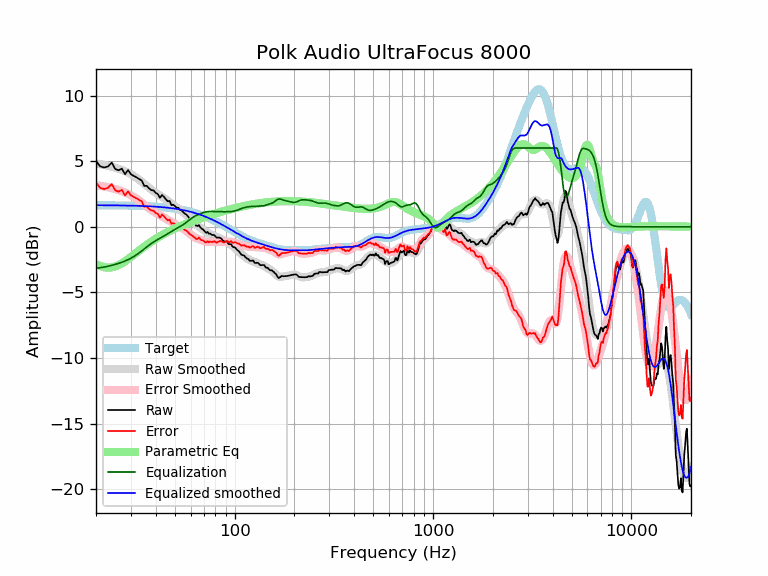

Data behind this chart, as committed beside it:
frequency, raw, error, smoothed, error_smoothed, equalization, parametric_eq, equalized_raw, equalized_smoothed, target
20, 5.00, 3.36, 4.81, 3.17, -3.17, -2.85, 1.83, 1.64, 1.64
21, 4.60, 2.96, 4.76, 3.12, -3.12, -3.00, 1.47, 1.64, 1.64
22, 4.51, 2.87, 4.71, 3.07, -3.07, -3.09, 1.44, 1.64, 1.64
23, 4.60, 2.97, 4.64, 3.01, -3.01, -3.12, 1.59, 1.63, 1.63
24, 4.89, 3.26, 4.57, 2.94, -2.94, -3.10, 1.95, 1.63, 1.63
25, 4.40, 2.77, 4.50, 2.87, -2.87, -3.03, 1.53, 1.63, 1.63
26, 4.30, 2.67, 4.42, 2.79, -2.79, -2.92, 1.51, 1.62, 1.62
27, 4.43, 2.81, 4.33, 2.71, -2.71, -2.79, 1.72, 1.62, 1.62
28, 4.00, 2.38, 4.23, 2.61, -2.61, -2.64, 1.39, 1.62, 1.62
29, 4.32, 2.71, 4.12, 2.51, -2.51, -2.47, 1.81, 1.61, 1.61
30, 4.00, 2.39, 4.01, 2.40, -2.40, -2.30, 1.60, 1.61, 1.61
31, 3.87, 2.27, 3.88, 2.27, -2.27, -2.14, 1.60, 1.60, 1.60
32, 3.76, 2.16, 3.73, 2.14, -2.14, -1.97, 1.62, 1.60, 1.60
33, 3.64, 2.05, 3.58, 1.99, -1.99, -1.81, 1.65, 1.59, 1.59
34, 3.52, 1.94, 3.43, 1.84, -1.84, -1.66, 1.68, 1.58, 1.58
35, 3.11, 1.53, 3.27, 1.69, -1.69, -1.52, 1.42, 1.58, 1.58
36, 3.12, 1.55, 3.11, 1.55, -1.55, -1.39, 1.57, 1.57, 1.57
37, 2.93, 1.37, 2.97, 1.41, -1.41, -1.26, 1.52, 1.56, 1.56
38, 2.79, 1.24, 2.83, 1.28, -1.28, -1.14, 1.51, 1.55, 1.55
39, 2.77, 1.23, 2.70, 1.16, -1.16, -1.03, 1.60, 1.54, 1.54
40, 2.58, 1.05, 2.59, 1.06, -1.06, -0.92, 1.52, 1.53, 1.53
41, 2.49, 0.97, 2.48, 0.97, -0.97, -0.82, 1.52, 1.52, 1.52
42, 2.20, 0.69, 2.38, 0.88, -0.88, -0.73, 1.32, 1.51, 1.51
43, 2.42, 0.93, 2.28, 0.79, -0.79, -0.64, 1.63, 1.49, 1.49
44, 2.28, 0.80, 2.18, 0.71, -0.71, -0.56, 1.57, 1.48, 1.48
45, 2.09, 0.62, 2.08, 0.62, -0.62, -0.48, 1.47, 1.46, 1.46
46, 1.94, 0.49, 1.98, 0.53, -0.53, -0.40, 1.41, 1.45, 1.45
47, 1.97, 0.54, 1.88, 0.44, -0.44, -0.33, 1.53, 1.43, 1.43
48, 1.64, 0.22, 1.77, 0.36, -0.36, -0.26, 1.28, 1.42, 1.42
49, 1.68, 0.28, 1.67, 0.28, -0.28, -0.20, 1.40, 1.40, 1.40
50, 1.58, 0.20, 1.58, 0.20, -0.20, -0.14, 1.38, 1.38, 1.38
51, 1.44, 0.08, 1.49, 0.13, -0.13, -0.08, 1.31, 1.36, 1.36
52, 1.45, 0.11, 1.40, 0.06, -0.06, -0.02, 1.39, 1.34, 1.34
53, 1.28, -0.04, 1.30, -0.01, 0.01, 0.03, 1.29, 1.32, 1.32
54, 1.25, -0.04, 1.21, -0.08, 0.08, 0.08, 1.33, 1.29, 1.29
55, 1.12, -0.15, 1.11, -0.16, 0.16, 0.14, 1.28, 1.27, 1.27
56, 1.00, -0.25, 1.01, -0.24, 0.24, 0.18, 1.24, 1.25, 1.25
57, 0.94, -0.28, 0.90, -0.32, 0.32, 0.23, 1.26, 1.22, 1.22
58, 0.81, -0.39, 0.78, -0.41, 0.41, 0.28, 1.22, 1.19, 1.19
59, 0.65, -0.52, 0.66, -0.50, 0.50, 0.32, 1.15, 1.17, 1.17
60, 0.54, -0.60, 0.55, -0.59, 0.59, 0.36, 1.13, 1.14, 1.14
61, 0.43, -0.68, 0.44, -0.67, 0.67, 0.40, 1.10, 1.11, 1.11
62, 0.32, -0.76, 0.34, -0.74, 0.74, 0.44, 1.06, 1.08, 1.08
63, 0.22, -0.83, 0.24, -0.81, 0.81, 0.48, 1.03, 1.05, 1.05
64, 0.08, -0.94, 0.16, -0.86, 0.86, 0.52, 0.94, 1.02, 1.02
65, 0.05, -0.94, 0.08, -0.91, 0.91, 0.56, 0.96, 0.99, 0.99
66, 0.13, -0.82, 0.01, -0.95, 0.95, 0.59, 1.08, 0.95, 0.95
67, -0.03, -0.95, -0.07, -0.99, 0.99, 0.63, 0.95, 0.92, 0.92
68, -0.13, -1.02, -0.14, -1.02, 1.02, 0.66, 0.89, 0.88, 0.88
69, -0.19, -1.04, -0.21, -1.06, 1.06, 0.69, 0.87, 0.85, 0.85
70, -0.28, -1.09, -0.28, -1.09, 1.09, 0.72, 0.81, 0.81, 0.81
71, -0.40, -1.18, -0.34, -1.12, 1.12, 0.76, 0.72, 0.78, 0.78
72, -0.46, -1.20, -0.40, -1.14, 1.14, 0.79, 0.68, 0.74, 0.74
73, -0.39, -1.09, -0.45, -1.15, 1.15, 0.82, 0.76, 0.70, 0.70
74, -0.53, -1.19, -0.50, -1.16, 1.16, 0.84, 0.63, 0.66, 0.66
75, -0.51, -1.14, -0.54, -1.16, 1.16, 0.87, 0.65, 0.62, 0.62
76, -0.57, -1.16, -0.58, -1.16, 1.16, 0.90, 0.59, 0.59, 0.59
77, -0.63, -1.18, -0.62, -1.16, 1.16, 0.93, 0.53, 0.55, 0.55
78, -0.62, -1.13, -0.65, -1.16, 1.16, 0.95, 0.54, 0.51, 0.51
79, -0.65, -1.12, -0.69, -1.15, 1.15, 0.98, 0.50, 0.47, 0.47
... 553 more rows
